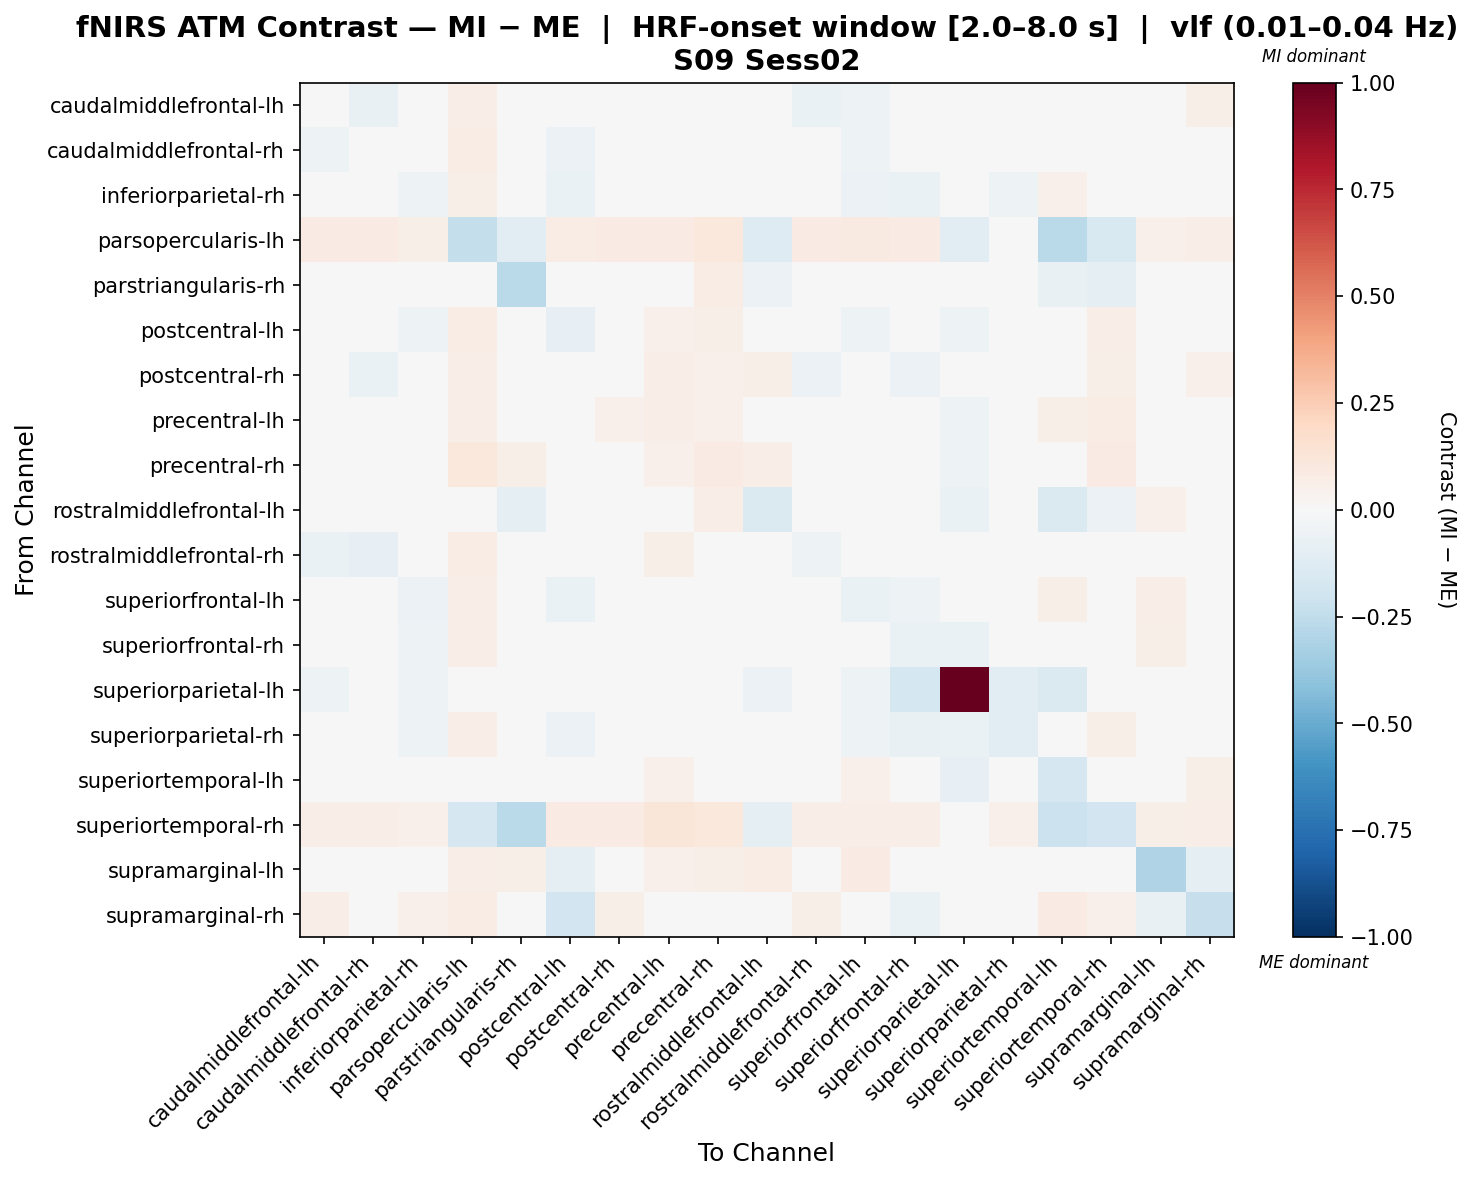

Data behind this chart, as committed beside it:
, caudalmiddlefrontal-lh, caudalmiddlefrontal-rh, inferiorparietal-rh, parsopercularis-lh, parstriangularis-rh, postcentral-lh, postcentral-rh, precentral-lh, precentral-rh, rostralmiddlefrontal-lh, rostralmiddlefrontal-rh, superiorfrontal-lh, superiorfrontal-rh, superiorparietal-lh, superiorparietal-rh, superiortemporal-lh, superiortemporal-rh, supramarginal-lh, supramarginal-rh
caudalmiddlefrontal-lh, -0.04748, -0.07399, -0.01675, 0.06457, 0.03333, -0.04618, -0.02841, 0.04582, 0.03378, 0.03749, -0.06512, -0.05246, -0.04034, -0.03973, 0.0165, 0.04228, 0.04405, 0.03603, 0.05661
caudalmiddlefrontal-rh, -0.0502, -0.04193, -0.04774, 0.07382, 0.04033, -0.05708, -0.02683, 0.0485, 0.0466, 0.04716, -0.04844, -0.05105, -0.0368, -0.04052, 0.008125, 0.03088, 0.04976, 0.04464, 0.01078
inferiorparietal-rh, 0.01537, -0.04156, -0.05319, 0.06181, 0.03309, -0.06996, -0.007315, 0.04751, 0.03513, 0.03721, -0.01931, -0.06235, -0.06652, -0.0431, -0.05461, 0.05422, 0.04316, 0.04695, 0.04345
parsopercularis-lh, 0.0836, 0.0836, 0.05584, -0.2389, -0.1027, 0.07752, 0.08566, 0.08566, 0.1073, -0.1309, 0.0836, 0.08977, 0.08566, -0.1044, 0.04093, -0.2672, -0.1536, 0.05312, 0.06537
parstriangularis-rh, 0.04054, 0.0361, 0.04054, 0.001897, -0.268, 0.02492, 0.04319, 0.04257, 0.07599, -0.05964, 0.04276, 0.03832, 0.03166, -0.04772, 0.04097, -0.07474, -0.09267, 0.04715, 0.03612
postcentral-lh, -0.01132, -0.03422, -0.0533, 0.07668, 0.02794, -0.08112, 0.01034, 0.05364, 0.05777, 0.04644, -0.01132, -0.0533, -0.04563, -0.05097, -0.01977, 0.03141, 0.06909, 0.0137, -0.02605
postcentral-rh, -0.04921, -0.06888, -0.04921, 0.06867, 0.04164, -0.04429, -0.03403, 0.06408, 0.05432, 0.05981, -0.05774, -0.04813, -0.05988, -0.03573, -0.002565, 0.02796, 0.06121, 0.02074, 0.05124
precentral-lh, 0.04343, 0.03149, 0.04343, 0.06973, 0.02779, 0.03506, 0.05036, 0.07004, 0.05142, 0.04656, 0.04547, 0.0414, 0.04343, -0.05134, 0.03447, 0.06174, 0.07683, 0.04187, 0.02691
precentral-rh, 0.02832, 0.03035, 0.02832, 0.1067, 0.06147, 0.0388, 0.0385, 0.05449, 0.08255, 0.06497, 0.02832, 0.02832, 0.03239, -0.05074, 0.03035, 0.04281, 0.08199, 0.04767, 0.01451
rostralmiddlefrontal-lh, 0.0348, 0.03301, 0.03111, -0.0372, -0.0873, 0.0367, 0.04645, 0.0496, 0.07014, -0.1443, 0.03836, 0.04371, 0.04261, -0.06835, 0.0348, -0.1469, -0.05965, 0.05339, 0.02897
rostralmiddlefrontal-rh, -0.06408, -0.08091, -0.04127, 0.07283, 0.04197, -0.04644, -0.03324, 0.05844, 0.04144, 0.04666, -0.05005, -0.04397, -0.04386, -0.04017, 0.02899, 0.02337, 0.04972, 0.03211, 0.04847
superiorfrontal-lh, -0.01293, -0.03782, -0.05847, 0.06762, 0.0296, -0.06499, -0.01074, 0.04005, 0.0311, 0.04141, -0.01943, -0.06276, -0.05419, -0.0469, -0.04986, 0.06086, 0.04148, 0.06961, 0.03637
superiorfrontal-rh, -0.0004448, -0.01785, -0.05192, 0.0646, 0.02481, -0.04518, -0.006974, 0.0448, 0.04148, 0.04654, -0.01401, -0.03982, -0.06608, -0.06985, -0.03973, 0.03637, 0.04763, 0.05469, -0.009068
superiorparietal-lh, -0.05072, -0.04805, -0.05339, -0.01602, -0.04538, -0.04538, -0.04538, -0.04538, -0.0347, -0.06139, -0.04805, -0.05072, -0.1764, 1.0, -0.1019, -0.1424, 0.0, 0.0, -0.0347
superiorparietal-rh, 0.02914, 0.0009641, -0.05301, 0.06366, 0.03907, -0.06042, 0.01389, 0.04569, 0.04351, 0.04177, 0.02708, -0.05229, -0.07373, -0.06529, -0.107, 0.02435, 0.05475, 0.03363, -0.005755
superiortemporal-lh, 0.03259, 0.005379, 0.04253, -0.003472, -0.01989, -0.007125, 0.02194, 0.05411, 0.0354, -0.03095, 0.003821, 0.05328, -0.0008693, -0.08082, 0.001038, -0.1691, -0.01853, 0.01947, 0.06119
superiortemporal-rh, 0.07017, 0.06809, 0.05042, -0.166, -0.273, 0.08268, 0.0806, 0.1237, 0.1023, -0.09633, 0.07017, 0.06809, 0.07017, -0.01975, 0.05042, -0.2138, -0.1936, 0.05558, 0.07017
supramarginal-lh, 0.003235, 0.01448, 0.04482, 0.06429, 0.05972, -0.0977, -0.01267, 0.05427, 0.05972, 0.07114, -0.004511, 0.08152, 0.01341, 0.0, 0.02113, -0.02292, 0.04177, -0.2995, -0.09225
supramarginal-rh, 0.06888, -0.01812, 0.05276, 0.07104, 0.03849, -0.1899, 0.05575, 0.0438, 0.03356, 0.04103, 0.05739, 0.04715, -0.06777, -0.03762, -0.02736, 0.08262, 0.05424, -0.07526, -0.2307
